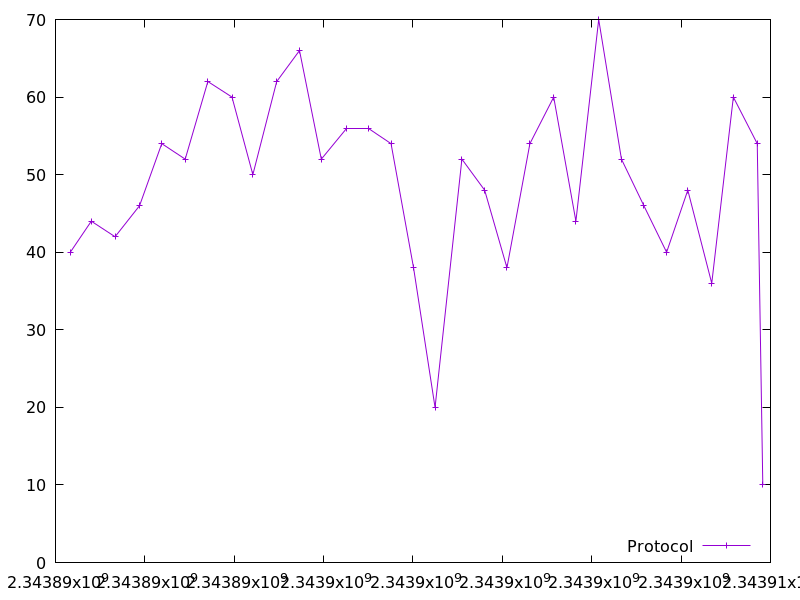

Data behind this chart, as committed beside it:
2343890331.46842, 40.0
2343890801, 44.0
2343891333, 42.0
2343891881, 46.0
2343892378, 54.0
2343892903, 52.0
2343893409, 62.0
2343893950, 60.0
2343894417, 50.0
2343894950, 62.0
2343895460, 66.0
2343895949, 52.0
2343896509, 56.0
2343897015, 56.0
2343897509, 54.0
2343898013, 38.0
2343898495, 20.0
2343899095, 52.0
2343899604, 48.0
2343900103, 38.0
2343900616, 54.0
2343901149, 60.0
2343901646, 44.0
2343902157, 70.0
2343902665, 52.0
2343903166, 46.0
2343903676, 40.0
2343904150, 48.0
2343904686, 36.0
2343905169, 60.0
2343905705, 54.0
2343905829, 10.0
